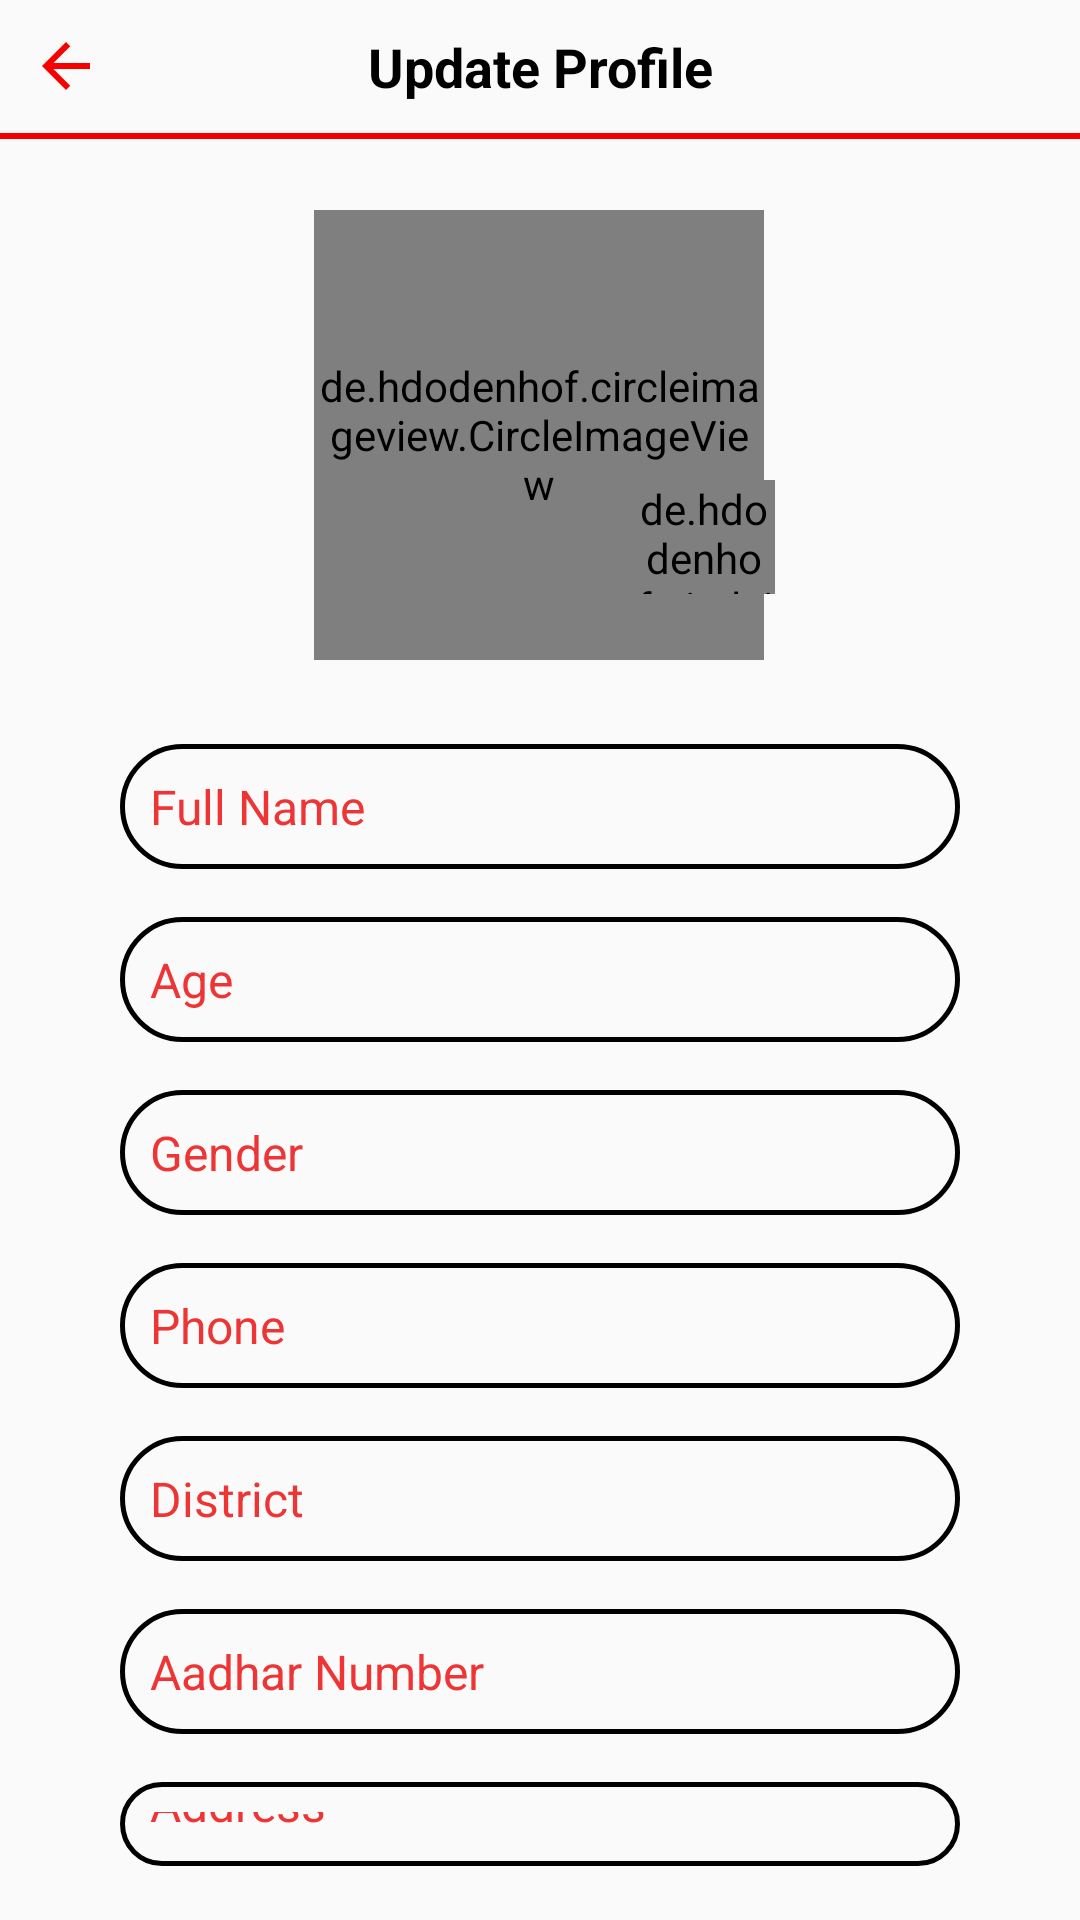

Android layout source for this screen:
<!-- AndroidManifest.xml: application theme Theme.X -->
<!-- res/layout/activity_update_profile.xml -->
<?xml version="1.0" encoding="utf-8"?>
<RelativeLayout xmlns:android="http://schemas.android.com/apk/res/android"
    xmlns:app="http://schemas.android.com/apk/res-auto"
    xmlns:tools="http://schemas.android.com/tools"
    android:layout_width="match_parent"
    android:layout_height="match_parent"
    android:orientation="vertical">

    <RelativeLayout
        android:id="@+id/profile_toolbar"
        android:layout_width="match_parent"
        android:layout_height="wrap_content"
        android:padding="10dp">

        <ImageView
            android:id="@+id/backBtnProfile"
            android:layout_width="wrap_content"
            android:layout_height="wrap_content"
            android:layout_alignParentLeft="true"
            android:src="@drawable/ic_baseline_arrow_back_24" />

        <TextView
            android:layout_width="wrap_content"
            android:layout_height="wrap_content"
            android:layout_centerInParent="true"
            android:gravity="center"
            android:text="Update Profile"
            android:textColor="@color/black"
            android:textSize="18dp"
            android:textStyle="bold" />


    </RelativeLayout>

    <View
        android:id="@+id/view_toolbar"
        android:layout_width="match_parent"
        android:layout_height="2dp"
        android:layout_below="@+id/profile_toolbar"
        android:background="@color/Red" />

    <androidx.constraintlayout.widget.ConstraintLayout
        android:id="@+id/profile_photo"
        android:layout_width="match_parent"
        android:layout_height="180dp"
        android:layout_below="@id/view_toolbar"
        android:layout_alignParentStart="true"
        android:layout_alignParentTop="true"
        android:layout_marginStart="0dp"
        android:layout_marginTop="50dp">

        <de.hdodenhof.circleimageview.CircleImageView
            android:id="@+id/userprofileImage"
            android:layout_width="150dp"
            android:layout_height="150dp"
            android:layout_gravity="center"
            android:layout_margin="10sp"
            android:src="@drawable/profile_icon"
            app:layout_constraintBottom_toBottomOf="parent"
            app:layout_constraintEnd_toEndOf="parent"
            app:layout_constraintHorizontal_bias="0.498"
            app:layout_constraintStart_toStartOf="parent"
            app:layout_constraintTop_toTopOf="parent"
            app:layout_constraintVertical_bias="1.0" />

        <de.hdodenhof.circleimageview.CircleImageView
            android:layout_width="47dp"
            android:layout_height="38dp"
            android:background="@color/white"
            android:src="@drawable/add"
            app:layout_constraintBottom_toBottomOf="parent"
            app:layout_constraintEnd_toEndOf="parent"
            app:layout_constraintHorizontal_bias="0.675"
            app:layout_constraintStart_toStartOf="parent"
            app:layout_constraintTop_toTopOf="parent"
            app:layout_constraintVertical_bias="0.774">

        </de.hdodenhof.circleimageview.CircleImageView>
    </androidx.constraintlayout.widget.ConstraintLayout>

    <LinearLayout
        android:layout_width="match_parent"
        android:layout_height="wrap_content"
        android:layout_below="@id/profile_photo"
        android:orientation="vertical"
        android:padding="10dp">

        <EditText
            android:id="@+id/name"
            android:layout_width="match_parent"
            android:layout_height="wrap_content"
            android:layout_marginLeft="30sp"
            android:layout_marginTop="8sp"
            android:layout_marginRight="30sp"
            android:layout_marginBottom="8sp"
            android:background="@drawable/border_box"
            android:cursorVisible="true"
            android:hint="Full Name"
            android:inputType="text"
            android:padding="10dp"
            android:textColor="@color/black"
            android:textColorHint="@color/LighterRed"
            android:textSize="16sp" />

        <EditText
            android:id="@+id/age"
            android:layout_width="match_parent"
            android:layout_height="wrap_content"
            android:layout_marginLeft="30sp"
            android:layout_marginTop="8sp"
            android:layout_marginRight="30sp"
            android:layout_marginBottom="8sp"
            android:background="@drawable/border_box"
            android:cursorVisible="true"
            android:hint="Age"
            android:inputType="number"
            android:padding="10dp"
            android:textColor="@color/black"
            android:textColorHint="@color/LighterRed"
            android:textSize="16sp" />

        <EditText
            android:id="@+id/gender"
            android:layout_width="match_parent"
            android:layout_height="wrap_content"
            android:layout_marginLeft="30sp"
            android:layout_marginTop="8sp"
            android:layout_marginRight="30sp"
            android:layout_marginBottom="8sp"
            android:background="@drawable/border_box"
            android:cursorVisible="true"
            android:hint="Gender"
            android:inputType="text"
            android:padding="10dp"
            android:textColor="@color/black"
            android:textColorHint="@color/LighterRed"
            android:textSize="16sp" />

        <EditText
            android:id="@+id/phone"
            android:layout_width="match_parent"
            android:layout_height="wrap_content"
            android:layout_marginLeft="30sp"
            android:layout_marginTop="8sp"
            android:layout_marginRight="30sp"
            android:layout_marginBottom="8sp"
            android:background="@drawable/border_box"
            android:cursorVisible="true"
            android:hint="Phone"
            android:inputType="number"
            android:padding="10dp"
            android:textColor="@color/black"
            android:textColorHint="@color/LighterRed"
            android:textSize="16sp" />

        <EditText
            android:id="@+id/district"
            android:layout_width="match_parent"
            android:layout_height="wrap_content"
            android:layout_marginLeft="30sp"
            android:layout_marginTop="8sp"
            android:layout_marginRight="30sp"
            android:layout_marginBottom="8sp"
            android:background="@drawable/border_box"
            android:cursorVisible="true"
            android:hint="District"
            android:inputType="text"
            android:padding="10dp"
            android:textColor="@color/black"
            android:textColorHint="@color/LighterRed"
            android:textSize="16sp" />

        <EditText
            android:id="@+id/aadhar"
            android:layout_width="match_parent"
            android:layout_height="wrap_content"
            android:layout_marginLeft="30sp"
            android:layout_marginTop="8sp"
            android:layout_marginRight="30sp"
            android:layout_marginBottom="8sp"
            android:background="@drawable/border_box"
            android:cursorVisible="true"
            android:hint="Aadhar Number"
            android:inputType="number"
            android:padding="10dp"
            android:textColor="@color/black"
            android:textColorHint="@color/LighterRed"
            android:textSize="16sp" />

        <EditText
            android:id="@+id/address"
            android:layout_width="match_parent"
            android:layout_height="wrap_content"
            android:layout_marginLeft="30sp"
            android:layout_marginTop="8sp"
            android:layout_marginRight="30sp"
            android:layout_marginBottom="8sp"
            android:background="@drawable/border_box"
            android:cursorVisible="true"
            android:hint="Address"
            android:inputType="text"
            android:padding="10dp"
            android:textColor="@color/black"
            android:textColorHint="@color/LighterRed"
            android:textSize="16sp" />

        <Button
            android:id="@+id/update_profile_btn"
            android:layout_width="wrap_content"
            android:layout_height="wrap_content"
            android:layout_gravity="center"
            android:background="@color/LighterRed"
            android:text="Update"
            android:textColor="@color/white"
            android:textSize="16dp"
            android:textStyle="bold" />

    </LinearLayout>


</RelativeLayout>
<!-- resources referenced by this layout -->
<resources>
  <color name="LighterRed">#EE3535</color>
  <color name="Red">#F80000</color>
  <color name="black">#FF000000</color>
  <color name="white">#FFFFFFFF</color>
  <!-- drawable add (drawable) -->
  <vector android:height="24dp" android:tint="@color/Red"
      android:viewportHeight="24" android:viewportWidth="24"
      android:width="24dp" xmlns:android="http://schemas.android.com/apk/res/android">
      <path android:fillColor="@android:color/white" android:pathData="M19,13h-6v6h-2v-6H5v-2h6V5h2v6h6v2z"/>
  </vector>
  <!-- drawable border_box (drawable) -->
  <?xml version="1.0" encoding="utf-8"?>
  <shape android:shape="rectangle" xmlns:android="http://schemas.android.com/apk/res/android">
      <stroke android:color="@color/black" android:width="1.5dp" />
      <corners android:radius="25dp"/>
  
  </shape>
  <!-- drawable ic_baseline_arrow_back_24 (drawable) -->
  <vector android:autoMirrored="true" android:height="24dp"
      android:tint="@color/Red" android:viewportHeight="24"
      android:viewportWidth="24" android:width="24dp" xmlns:android="http://schemas.android.com/apk/res/android">
      <path android:fillColor="@android:color/white" android:pathData="M20,11H7.83l5.59,-5.59L12,4l-8,8 8,8 1.41,-1.41L7.83,13H20v-2z"/>
  </vector>
  <!-- drawable profile_icon: png bitmap (drawable-v24, 96257 bytes) -->
  <style name="Theme.X" parent="Theme.AppCompat.Light.NoActionBar">
          
          <item name="colorPrimary">@color/purple_500</item>
          <item name="colorPrimaryVariant">@color/purple_700</item>
          <item name="colorOnPrimary">@color/white</item>
          
          <item name="colorSecondary">@color/teal_200</item>
          <item name="colorSecondaryVariant">@color/teal_700</item>
          <item name="colorOnSecondary">@color/black</item>
          
          <item name="android:statusBarColor">?attr/colorPrimaryVariant</item>
          
      </style>
  <color name="purple_500">#FF6200EE</color>
  <color name="purple_700">#FF3700B3</color>
  <color name="teal_200">#FF03DAC5</color>
  <color name="teal_700">#FF018786</color>
</resources>
